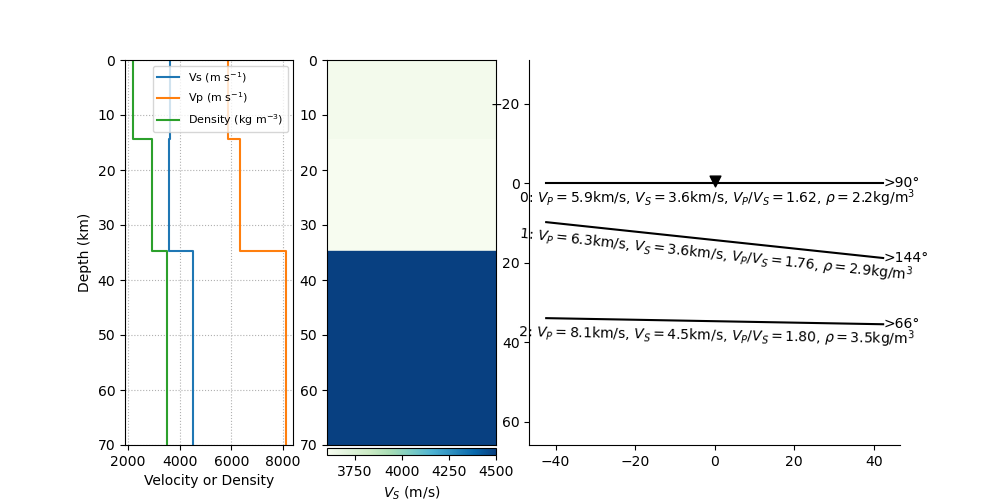

The data file committed next to this chart (first rows):
thickn, rho, vp, vs, dip, strike, plunge, trend, ani
14316, 2184, 5865, 3625, 0.0, 0.0, 34.37, 75.67, 7.94
20393, 2923, 6337, 3601, 6.111, 54.41, 40.3, 244.2, 9.317
0.0, 3500, 8100, 4500, 1.039, 336.2, 8.933, 359.5, 5.025
